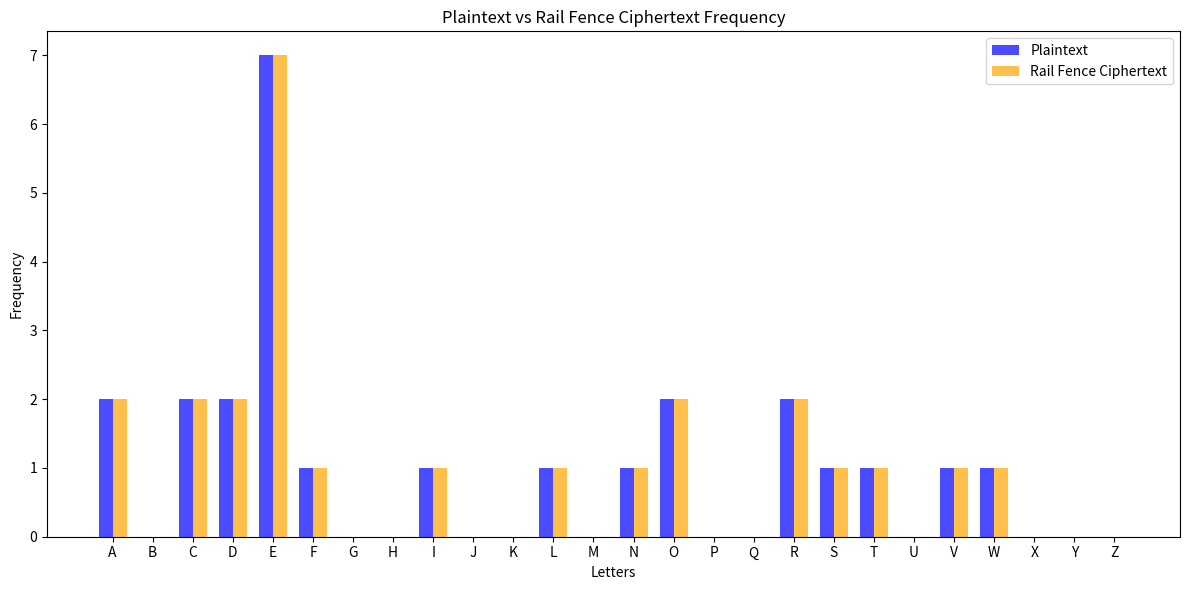

Write the Python code that produced this figure.
import string
import re
from collections import Counter
import matplotlib.pyplot as plt
import numpy as np

def preprocess_text(text: str) -> str:
    """Converts to uppercase and removes non-alphabetic characters."""
    return re.sub(r'[^A-Z]', '', text.upper())

def rail_fence_encrypt(plaintext: str, num_rails: int) -> str:
    """Encrypts plaintext using the Rail Fence transposition cipher."""
    if num_rails <= 1 or len(plaintext) <= num_rails:
        return plaintext
        
    rails = [''] * num_rails
    current_rail = 0
    direction = 1
    
    for char in plaintext:
        rails[current_rail] += char
        current_rail += direction
        
        # Reverse direction at the top or bottom rail
        if current_rail == 0 or current_rail == num_rails - 1:
            direction *= -1
            
    return ''.join(rails)

def get_frequency_distribution(text: str) -> dict[str, int]:
    """Calculates the absolute frequency of each letter A-Z."""
    counts = Counter(text)
    return {char: counts.get(char, 0) for char in string.ascii_uppercase}

# Execution based on provided experimental data
if __name__ == "__main__":
    raw_plaintext = "WE ARE DISCOVERED FLEE AT ONCE"
    rails_count = 3
    
    # Preprocessing & Encryption
    plaintext = preprocess_text(raw_plaintext)
    ciphertext = rail_fence_encrypt(plaintext, rails_count)
    
    print(f"Plaintext: {raw_plaintext}")
    print(f"Rail Fence Ciphertext: {ciphertext}\n")
    
    # Frequency Analysis
    pt_freq = get_frequency_distribution(plaintext)
    ct_freq = get_frequency_distribution(ciphertext)
    
    # Comparison Table Output
    print(f"{'Letter':<10} | {'Plaintext Count':<16} | {'Ciphertext Count'}")
    print("-" * 48)
    for char in string.ascii_uppercase:
        print(f"{char:<10} | {pt_freq[char]:<16} | {ct_freq[char]}")
        
    # Visualization: Grouped Bar Chart
    labels = list(string.ascii_uppercase)
    pt_values = list(pt_freq.values())
    ct_values = list(ct_freq.values())
    
    x = np.arange(len(labels))
    width = 0.35
    
    fig, ax = plt.subplots(figsize=(12, 6))
    ax.bar(x - width/2, pt_values, width, label='Plaintext', color='blue', alpha=0.7)
    ax.bar(x + width/2, ct_values, width, label='Rail Fence Ciphertext', color='orange', alpha=0.7)
    
    ax.set_xlabel('Letters')
    ax.set_ylabel('Frequency')
    ax.set_title('Plaintext vs Rail Fence Ciphertext Frequency')
    ax.set_xticks(x)
    ax.set_xticklabels(labels)
    ax.legend()
    
    plt.tight_layout()
    plt.show()
    
